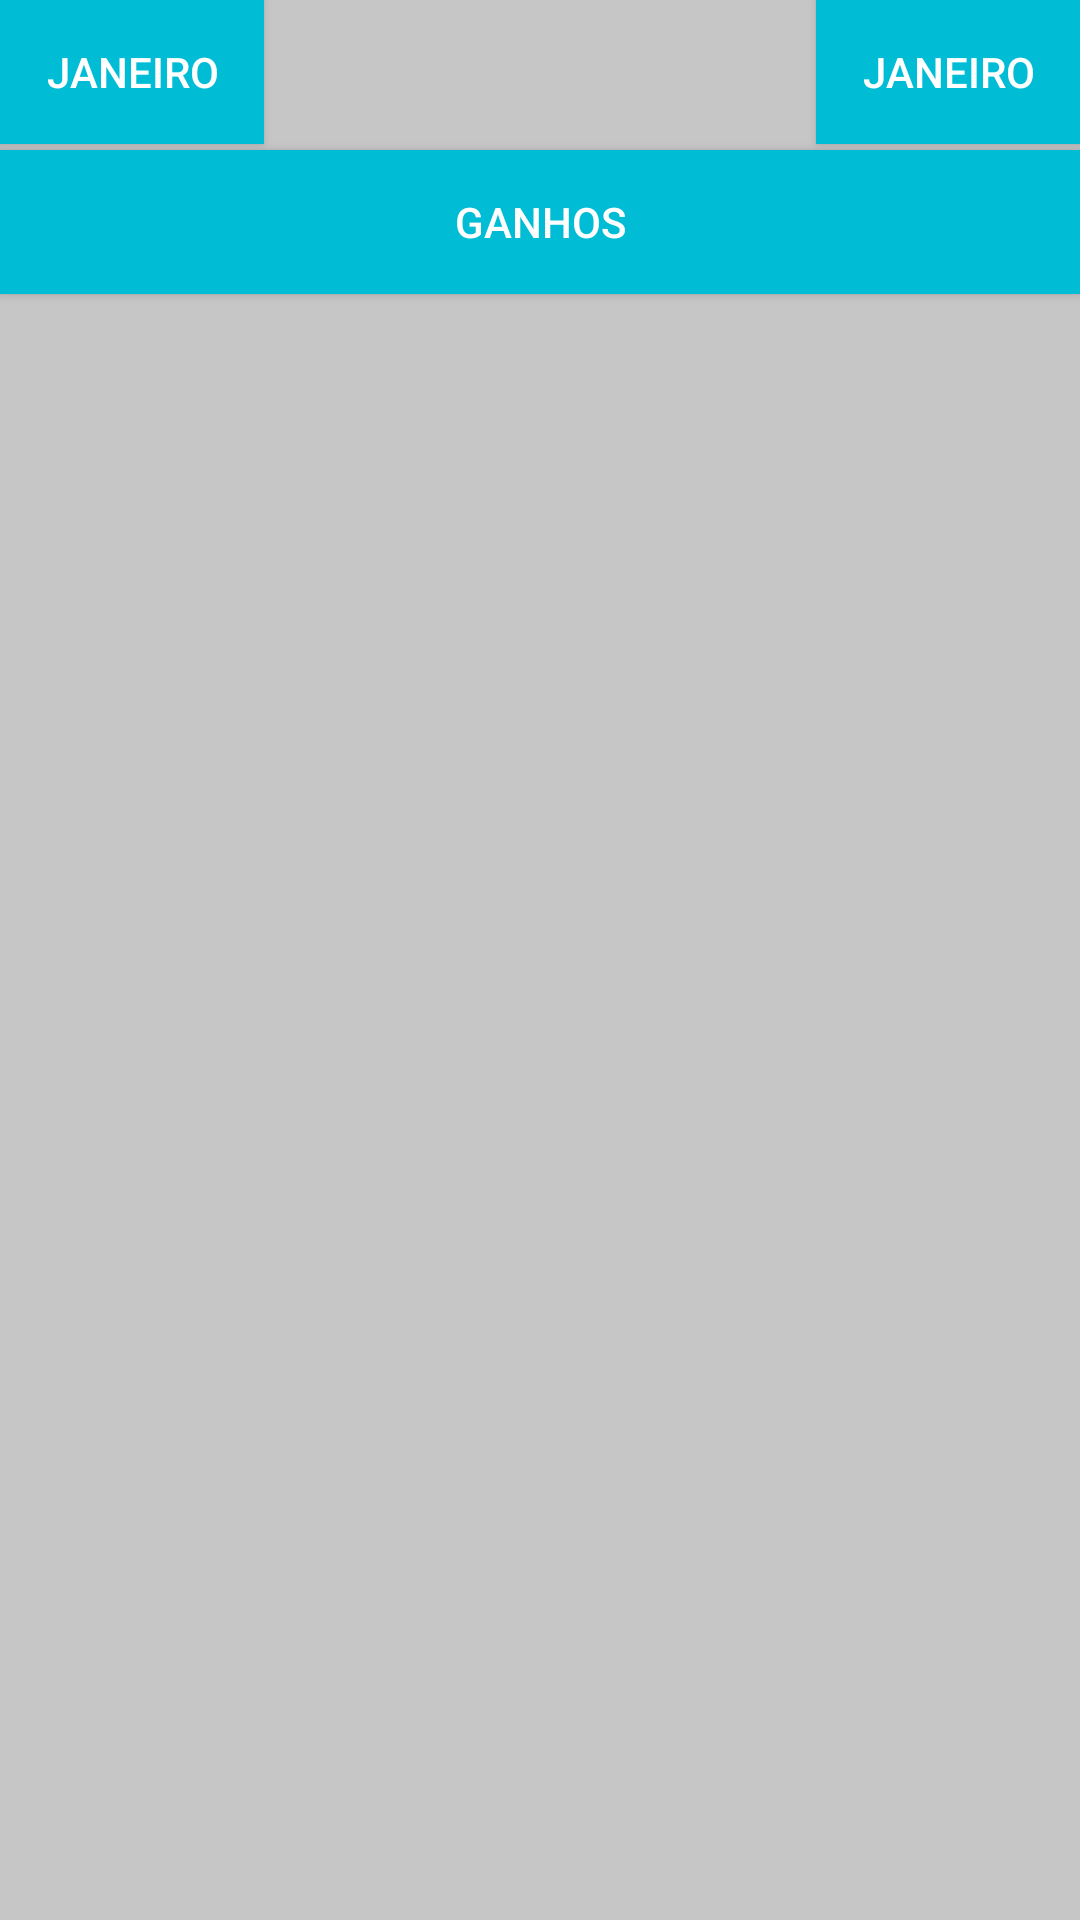

Here is an Android app screen rendered from its layout file. Give the layout XML and the strings, colors and styles it references.
<!-- AndroidManifest.xml: application theme AppTheme -->
<!-- res/layout/fragment_exibir_categoria.xml -->
<?xml version="1.0" encoding="utf-8"?>
<FrameLayout xmlns:android="http://schemas.android.com/apk/res/android"
    xmlns:app="http://schemas.android.com/apk/res-auto"
    xmlns:tools="http://schemas.android.com/tools"
    android:layout_width="match_parent"
    android:layout_height="match_parent"
    tools:context="com.futuretecnologia.gestorfinanceiro.categorias.fragments.ExibirCategoriaFragment">

    <androidx.constraintlayout.widget.ConstraintLayout
        android:layout_width="match_parent"
        style="@style/AppStyle"
        android:layout_height="match_parent">

        <Button
            android:id="@+id/btn_gg"
            style="@style/ButtonStyle2"
            android:layout_width="0dp"
            android:layout_height="wrap_content"
            android:layout_marginTop="2dp"
            android:text="@string/ganhos"
            app:layout_constraintEnd_toEndOf="parent"
            app:layout_constraintHorizontal_bias="0.0"
            app:layout_constraintStart_toStartOf="parent"
            app:layout_constraintTop_toBottomOf="@+id/btn_mAnterior" />

        <androidx.recyclerview.widget.RecyclerView
            android:id="@+id/rcVw_Categoria"
            android:layout_width="0dp"
            android:layout_height="0dp"
            app:layout_constraintBottom_toTopOf="@+id/guideline6"
            app:layout_constraintEnd_toEndOf="parent"
            app:layout_constraintStart_toStartOf="parent"
            app:layout_constraintTop_toBottomOf="@+id/btn_gg"
            app:layout_constraintVertical_bias="0.622" />

        <androidx.constraintlayout.widget.Guideline
            android:id="@+id/guideline6"
            android:layout_width="wrap_content"
            android:layout_height="wrap_content"
            android:orientation="horizontal"
            app:layout_constraintGuide_end="120dp" />

        <Button
            android:id="@+id/btn_mAnterior"
            android:layout_width="wrap_content"
            android:layout_height="wrap_content"
            style="@style/ButtonStyle2"
            android:text="@string/mes"
            app:layout_constraintStart_toStartOf="parent"
            app:layout_constraintTop_toTopOf="parent" />

        <Button
            android:id="@+id/btn_mProximo"
            style="@style/ButtonStyle2"
            android:layout_width="wrap_content"
            android:layout_height="wrap_content"
            android:text="@string/mes"
            app:layout_constraintEnd_toEndOf="parent"
            app:layout_constraintTop_toTopOf="parent" />

        <TextView
            style="@style/TextStyle"
            android:gravity="center"
            android:id="@+id/txtVw_dollar"
            android:layout_width="wrap_content"
            android:layout_height="wrap_content"
            android:text=""
            app:layout_constraintEnd_toStartOf="@+id/btn_mProximo"
            app:layout_constraintStart_toEndOf="@+id/btn_mAnterior"
            app:layout_constraintTop_toTopOf="parent" />
    </androidx.constraintlayout.widget.ConstraintLayout>
</FrameLayout>
<!-- resources referenced by this layout -->
<resources>
  <string name="ganhos">Ganhos</string>
  <string name="mes">Janeiro</string>
  <style name="AppStyle">
          <item name="android:background">@color/colorGrey</item>
      </style>
  <style name="ButtonStyle2">
          <item name="android:textColor">@color/colorWhite</item>
          <item name="android:layout_width">0dp</item>
          <item name="android:background">@color/colorLightBlue</item>
      </style>
  <style name="TextStyle">
          <item name="android:textColor">@color/colorPrimaryDark</item>
          <item name="android:textSize">20sp</item>
  
      </style>
  <style name="AppTheme" parent="Theme.AppCompat.Light.DarkActionBar">
          
          <item name="colorPrimary">@color/colorPrimary</item>
          <item name="colorPrimaryDark">@color/colorPrimaryDark</item>
          <item name="colorAccent">@color/colorAccent</item>
      </style>
  <color name="colorGrey">#C6C6C6</color>
  <color name="colorWhite">#FFFF</color>
  <color name="colorLightBlue">#00BCD4</color>
  <color name="colorPrimaryDark">#303F9F</color>
  <color name="colorPrimary">#3F51B5</color>
  <color name="colorAccent">#607D8B</color>
</resources>
